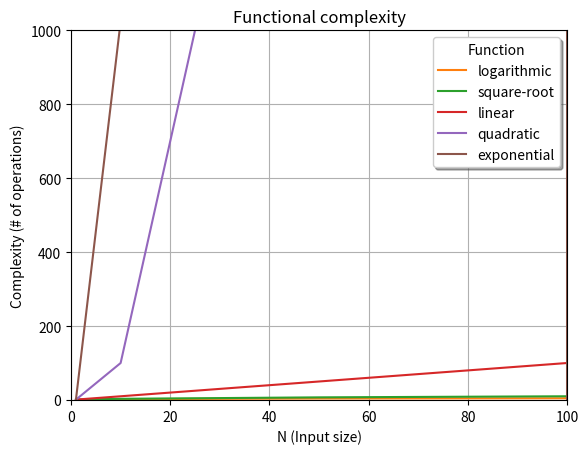

Reproduce this figure in Python.

import matplotlib as mpl
import matplotlib.pyplot as plt
import numpy as np


def plot_functional_complexity(x):
    # Use numpy for function value calculation
    x = np.array(x)
    y_log = np.log(x)
    y_sqrt = np.sqrt(x)
    y_log = np.log(x)
    y_n = x
    y_n2 = x*x
    y_exp = np.power(2,x)

    # Plot 
    fig, ax = plt.subplots()
    ax.plot(x, y_log, 'C1', label='logarithmic') # plt.plot(x, y_log, 'C1') 
    ax.plot(x, y_sqrt, 'C2', label='square-root')
    ax.plot(x, y_n, 'C3', label='linear')
    ax.plot(x, y_n2, 'C4', label='quadratic')
    ax.plot(x, y_exp, 'C5', label='exponential')

    # Legend and axes
    ax.legend(loc='upper right', shadow=True, title='Function') # fontsize='x-large', 
    #plt.legend(title='Function')
    ax.set(xlabel='N (Input size)', ylabel='Complexity (# of operations)', title='Functional complexity')
    ax.set_xlim([0,100])
    ax.set_ylim([0,1000])
    ax.grid()

    fig.savefig("output_plot.png")
    plt.show()
    return plt


if __name__ == "__main__":
    x = [1,10,50,100]
    plot_functional_complexity(x)


